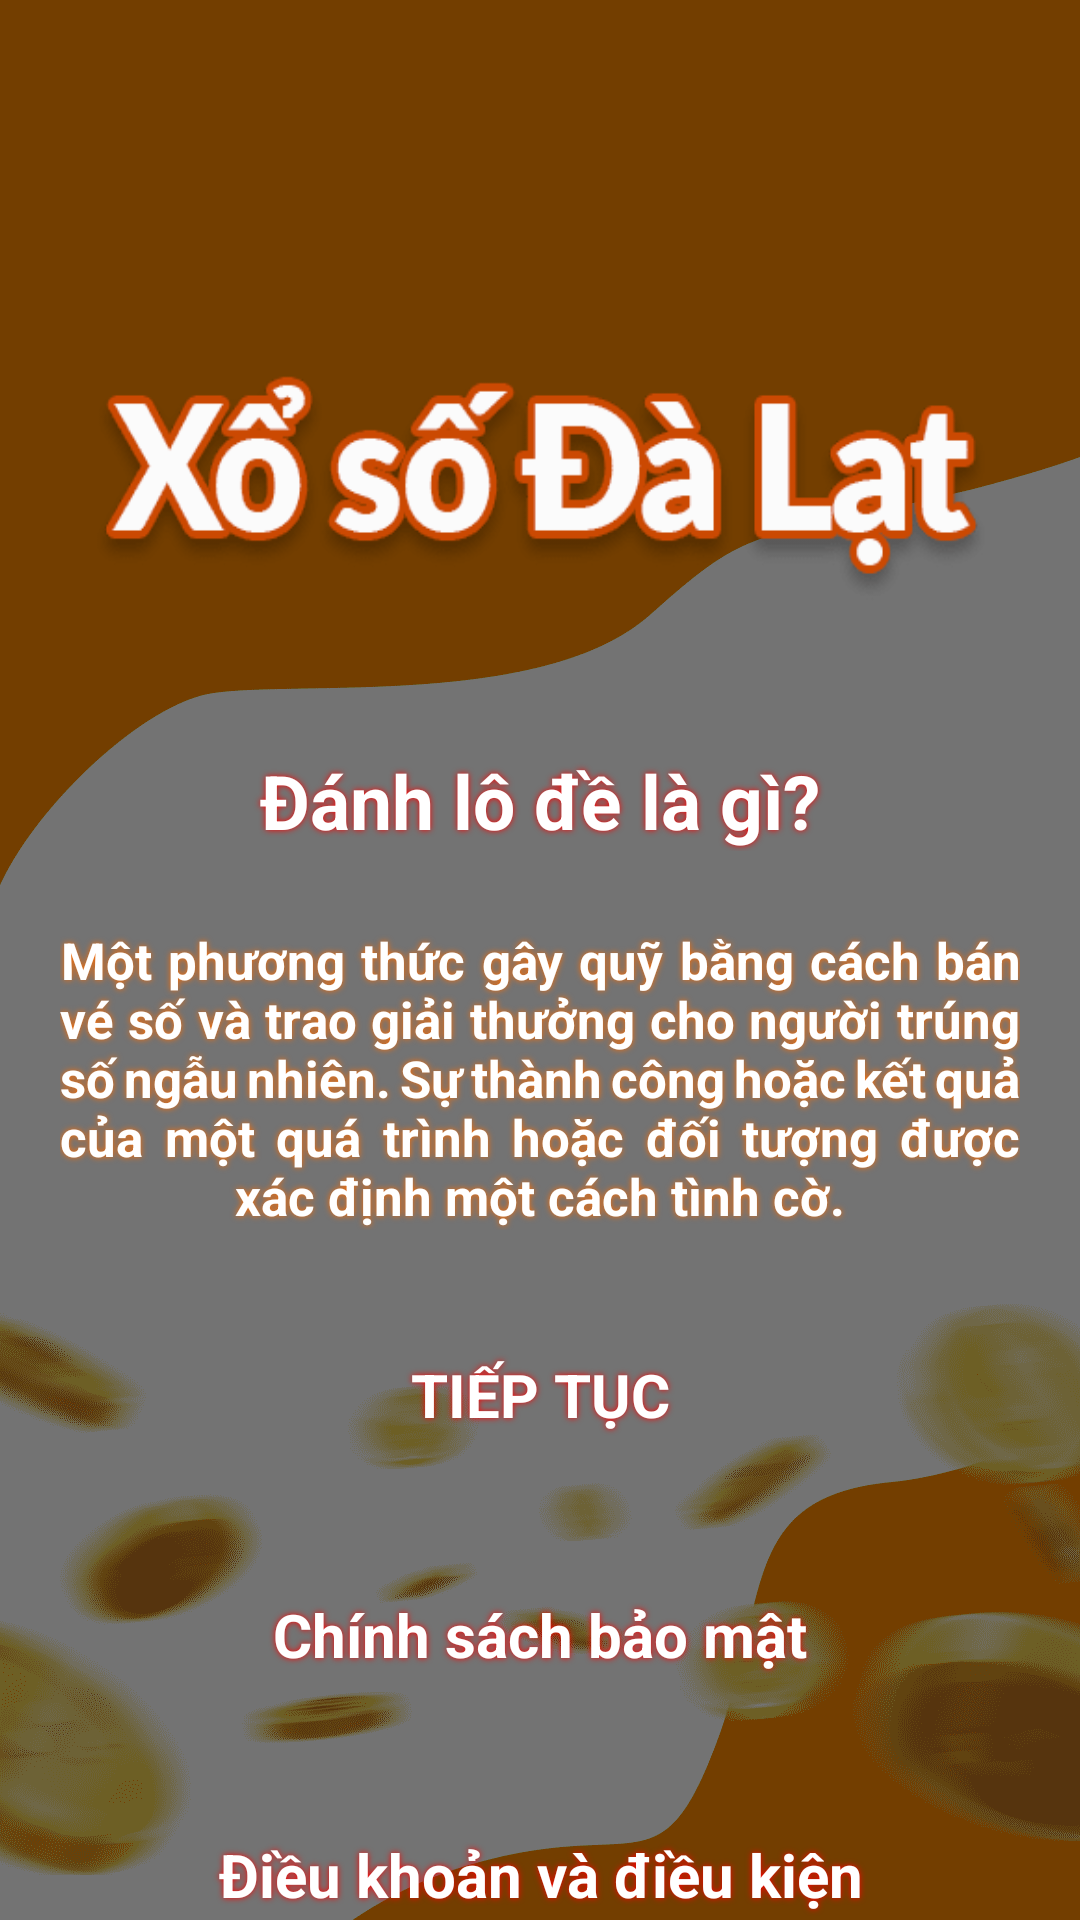

Layout XML and referenced resources for this Android screen:
<!-- AndroidManifest.xml: application theme Theme.VietLotterEleven -->
<!-- res/layout/activity_main.xml -->
<?xml version="1.0" encoding="utf-8"?>
<androidx.core.widget.NestedScrollView xmlns:android="http://schemas.android.com/apk/res/android"
    xmlns:app="http://schemas.android.com/apk/res-auto"
    xmlns:tools="http://schemas.android.com/tools"
    android:layout_width="match_parent"
    android:layout_height="match_parent"
    android:orientation="vertical"
    android:background="@drawable/bg11"
    tools:context=".MainActivity">

    <LinearLayout
        android:layout_width="match_parent"
        android:layout_height="match_parent"
        android:orientation="vertical">

    <ImageView
        android:layout_width="match_parent"
        android:layout_height="150dp"
        android:background="@drawable/navbar11"
        android:layout_marginTop="80dp"
        android:layout_marginHorizontal="20dp"/>

    <TextView
        android:layout_width="match_parent"
        android:layout_height="wrap_content"
        android:text="Đánh lô đề là gì?"
        android:gravity="center"
        android:layout_marginTop="20dp"
        android:layout_marginHorizontal="20dp"
        android:textColor="@color/white"
        android:textSize="25dp"
        android:textStyle="bold"
        android:shadowColor="#FF0000"
        android:shadowRadius="5"/>

    <TextView
        android:layout_width="match_parent"
        android:layout_height="wrap_content"
        android:gravity="center"
        android:layout_marginTop="25dp"
        android:layout_marginHorizontal="20dp"
        android:textStyle="bold"
        android:textSize="17dp"
        android:text="@string/con"
        android:textColor="@color/white"
        android:justificationMode="inter_word"
        android:shadowColor="#FF6D00"
        android:shadowRadius="5"/>

    <TextView
        android:id="@+id/btn1"
        android:layout_width="250dp"
        android:layout_height="50dp"
        android:layout_marginHorizontal="20dp"
        android:layout_marginTop="30dp"
        android:layout_gravity="center"
        android:text="TIẾP TỤC"
        android:textSize="20dp"
        android:textStyle="bold"
        android:textColor="@color/white"
        android:shadowColor="#FF0101"
        android:shadowRadius="5"
        android:background="@drawable/tabbar"
        android:gravity="center"
        android:contentDescription="@string/button11"/>

        <TextView
            android:id="@+id/btn2"
            android:layout_width="250dp"
            android:layout_height="50dp"
            android:layout_marginHorizontal="20dp"
            android:layout_marginTop="30dp"
            android:layout_gravity="center"
            android:text="Chính sách bảo mật"
            android:textSize="20dp"
            android:textStyle="bold"
            android:textColor="@color/white"
            android:shadowColor="#FF0000"
            android:shadowRadius="5"
            android:background="@drawable/tabbar"
            android:gravity="center"
            android:contentDescription="@string/button11"/>

        <TextView
            android:id="@+id/btn3"
            android:layout_width="250dp"
            android:layout_height="50dp"
            android:layout_marginHorizontal="20dp"
            android:layout_marginTop="30dp"
            android:layout_gravity="center"
            android:text="Điều khoản và điều kiện"
            android:textSize="20dp"
            android:textStyle="bold"
            android:textColor="@color/white"
            android:shadowColor="#FF0000"
            android:shadowRadius="5"
            android:background="@drawable/tabbar"
            android:gravity="center"
            android:contentDescription="@string/button11"
            android:layout_marginBottom="20dp"/>

    </LinearLayout>
</androidx.core.widget.NestedScrollView>
<!-- resources referenced by this layout -->
<resources>
  <!-- drawable bg11: png bitmap (drawable, 41262 bytes) -->
  <!-- drawable navbar11: png bitmap (drawable, 6186 bytes) -->
  <string name="button11">next_button</string>
  <string name="con">Một phương thức gây quỹ bằng cách bán vé số và trao giải thưởng cho người trúng số ngẫu nhiên.
  Sự thành công hoặc kết quả của một quá trình hoặc đối tượng được xác định một cách tình cờ.</string>
  <style name="Theme.VietLotterEleven" parent="Theme.MaterialComponents.DayNight.NoActionBar">
          
          <item name="colorPrimary">@color/purple_500</item>
          <item name="colorPrimaryVariant">@color/purple_700</item>
          <item name="colorOnPrimary">@color/white</item>
          
          <item name="colorSecondary">@color/teal_200</item>
          <item name="colorSecondaryVariant">@color/teal_700</item>
          <item name="colorOnSecondary">@color/black</item>
          
          <item name="android:statusBarColor" tools:targetApi="l">?attr/colorPrimaryVariant</item>
          
      </style>
  <!-- not gathered from this repository: default colours our renderer supplied (Android Studio template values) -->
  <color name="purple_500">#FF6200EE</color>
  <color name="purple_700">#FF3700B3</color>
  <color name="teal_200">#FF03DAC5</color>
  <color name="teal_700">#FF018786</color>
  <color name="black">#FF000000</color>
  <color name="white">#FFFFFFFF</color>
</resources>
